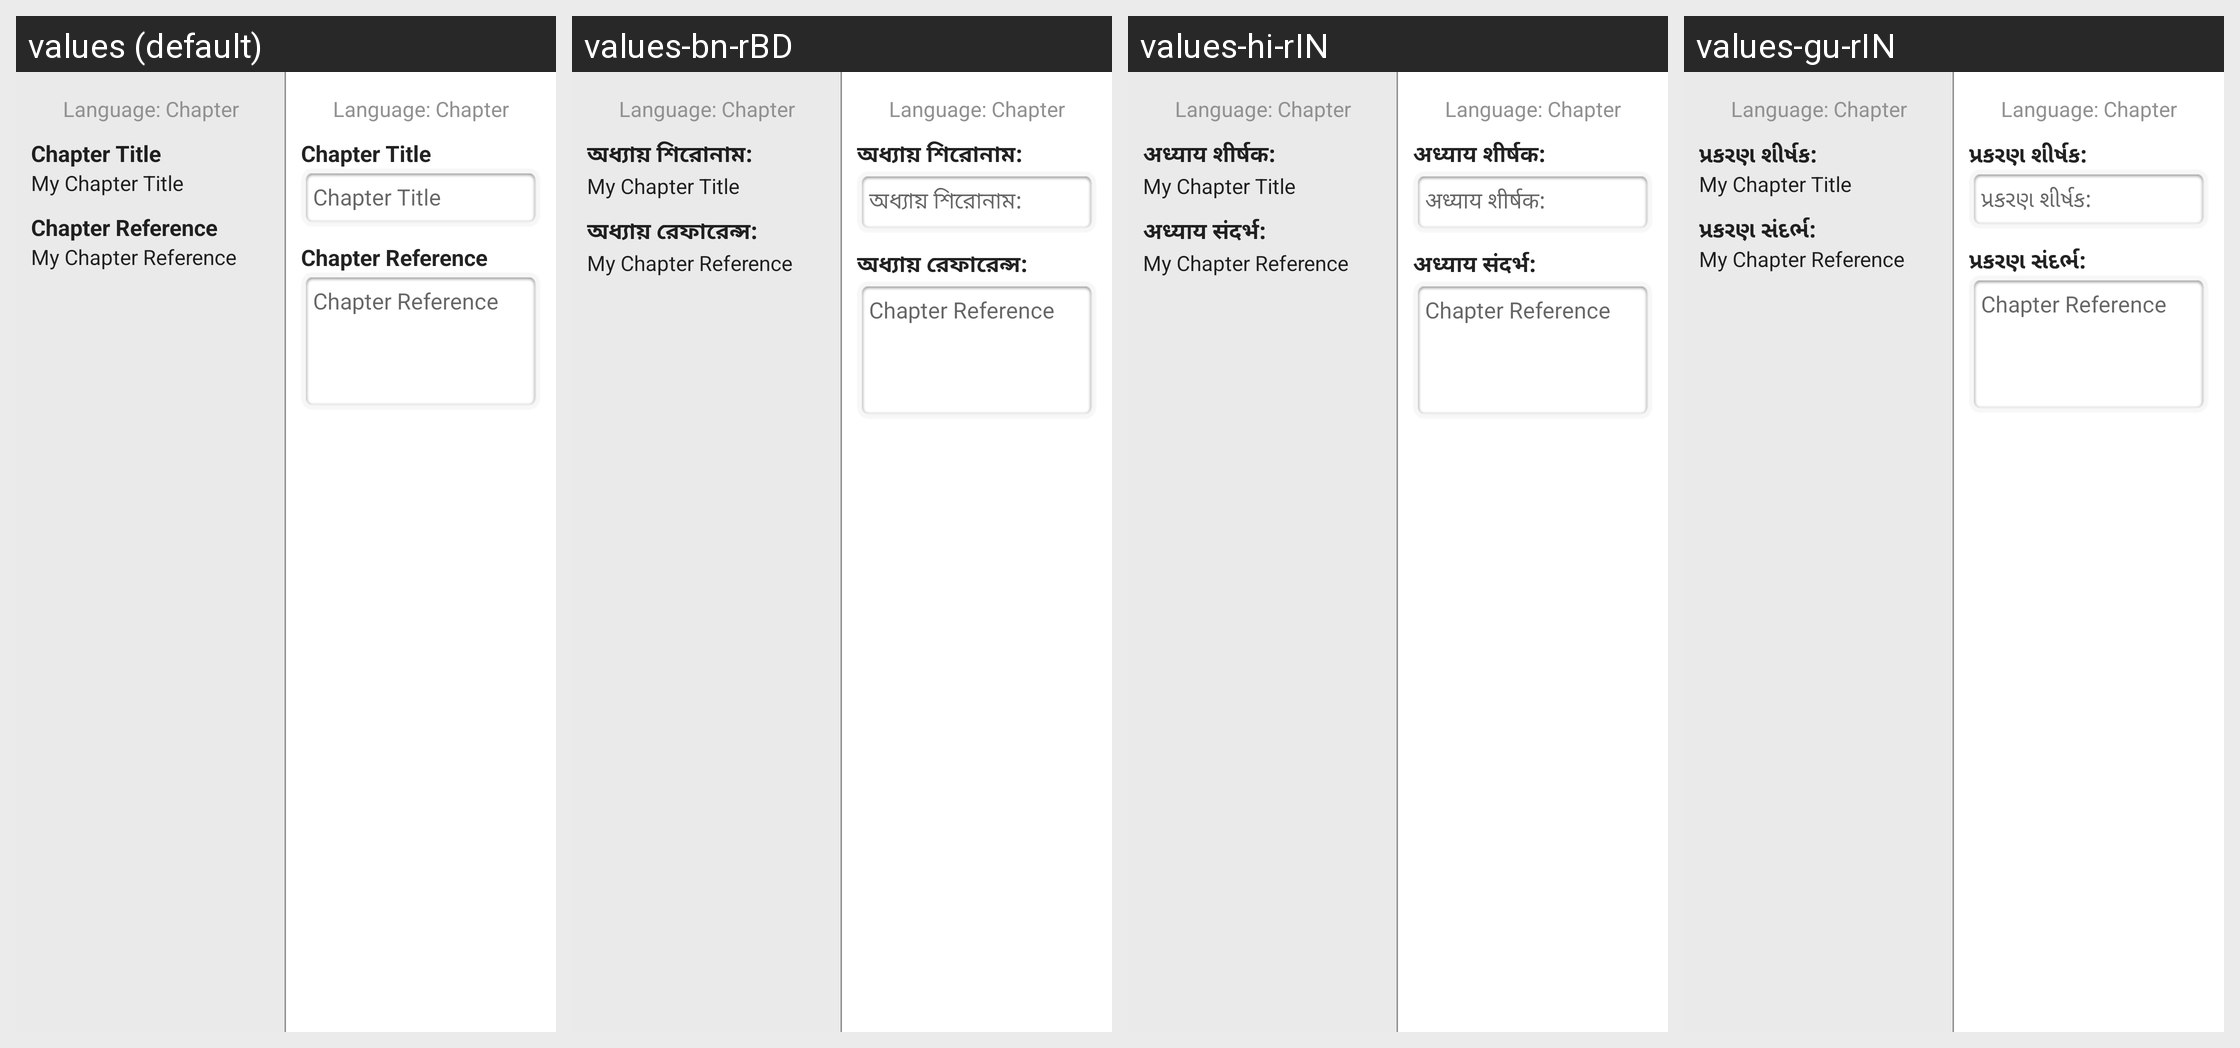

Locale-by-locale string values for the Android screen shown in this grid:
Android screen res/layout/activity_chapter_settings.xml rendered under 4 locales, left to right: values (default), values-bn-rBD, values-hi-rIN, values-gu-rIN. Device: Nexus 5 (rendered at 1080×1920; each locale shown at half size, 540×960, under a caption strip naming it); theme AppTheme.
Other locales in the repository, not shown: values-am-rET, values-ar-rSA, values-es-rES, values-fa-rAF, values-fa-rIR, values-fr-rFR, values-ha-rHG, values-in-rID, values-ja-rJP, values-km-rKH, values-kn-rIN, values-ml-rIN, values-mn-rMN, values-mr-rIN, values-my-rMM, values-ne-rNP, values-nl-rNL, values-pa-rIN, values-ps-rAF, values-pt-rPT, values-ru-rRU, values-sw-rKE, values-ta-rIN, values-te-rIN, values-th-rTH, values-tl-rPH, values-tr-rTR, values-ur-rPK, values-vi-rVN, values-zh-rCN, values-zh-rTW.
Strings drawn on this screen, with the default value and each locale's value (text and hints the layout hard-codes, and strings that could not be matched under every locale, appear in the picture but are not listed):

chapter_title_field
  values: Chapter Title
  values-bn-rBD: অধ্যায় শিরোনাম:
  values-hi-rIN: अध्याय शीर्षक:
  values-gu-rIN: પ્રકરણ શીર્ષક:

chapter_reference_field
  values: Chapter Reference
  values-bn-rBD: অধ্যায় রেফারেন্স:
  values-hi-rIN: अध्याय संदर्भ:
  values-gu-rIN: પ્રકરણ સંદર્ભ:
